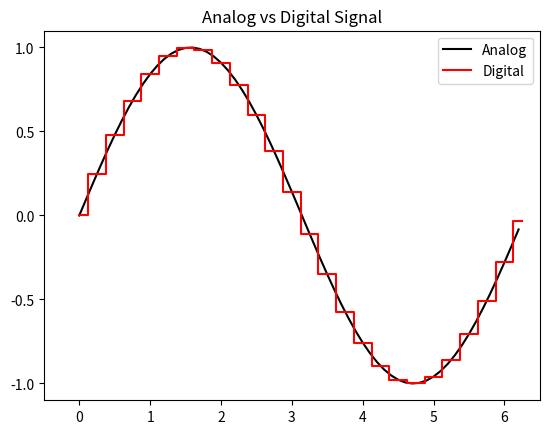

Here is the Python script that generated this plot:
#%% Imports

import numpy as np
import matplotlib.pyplot as plt
plt.rcParams['svg.fonttype'] = 'none'

#%% 

# Define the time range
t_analog = np.arange(0, 2*np.pi, 0.1)
t_digital = np.arange(0, 2*np.pi, 0.25)

# Define the analog and digital sinusoid functions
analog_signal = np.sin(t_analog)
digital_signal = np.sin(t_digital)

# Create a new figure
fig, ax = plt.subplots()
ax.set_xlim(-0.5, 6.5)
ax.set_ylim(-1.1, 1.1)
ax.set_yticks(np.linspace(-1, 1, 5))
# plt.grid()

# Plot the analog signal
ax.plot(t_analog, analog_signal, 'k-', label='Analog')

# Plot the digital signal
ax.step(t_digital, digital_signal, 'r-', label='Digital', where='mid')

# Add a title and legend to the plot
ax.set_title('Analog vs Digital Signal')
ax.legend()

# save as svg
plt.savefig('analog2digital.svg')